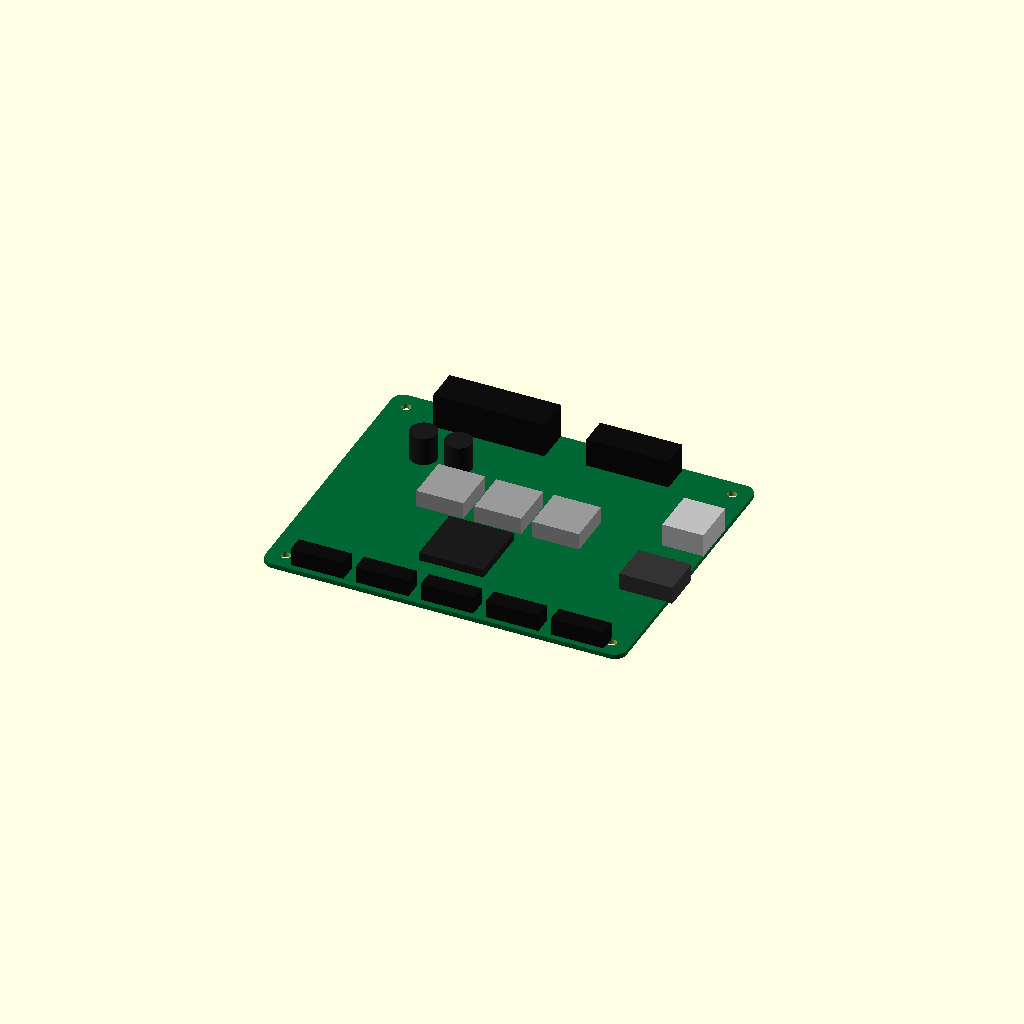
Cell 1: the model at its default parameters.
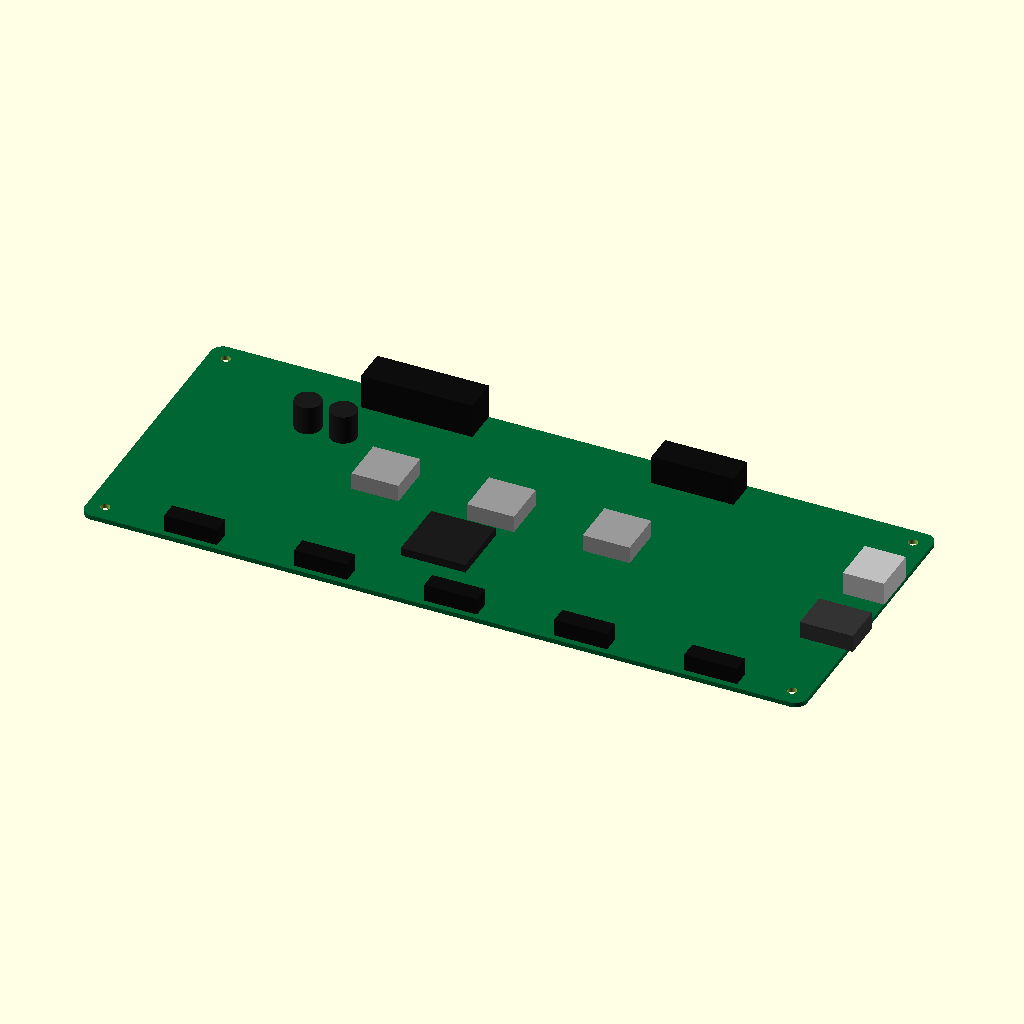
Cell 2: the same model with pcb_length = 246.
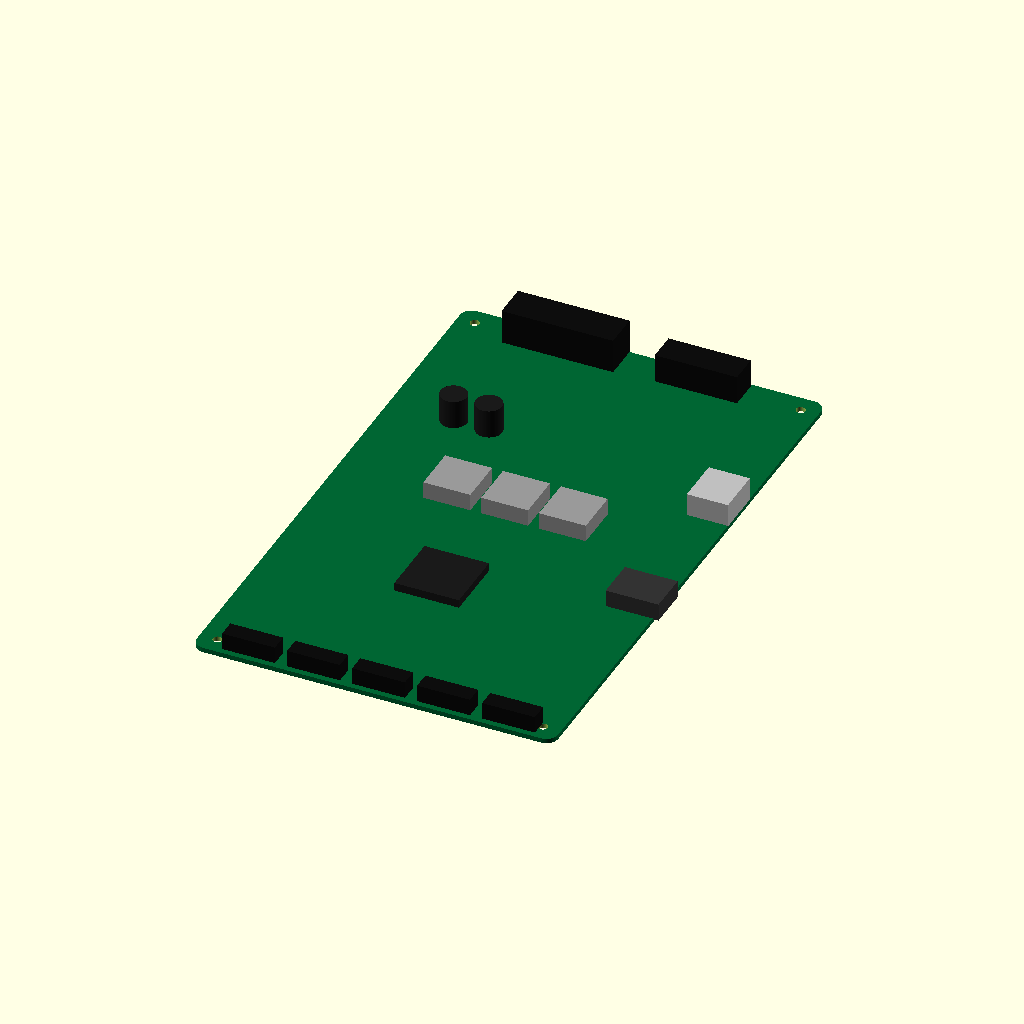
Cell 3: pcb_width = 200 (everything else at default).
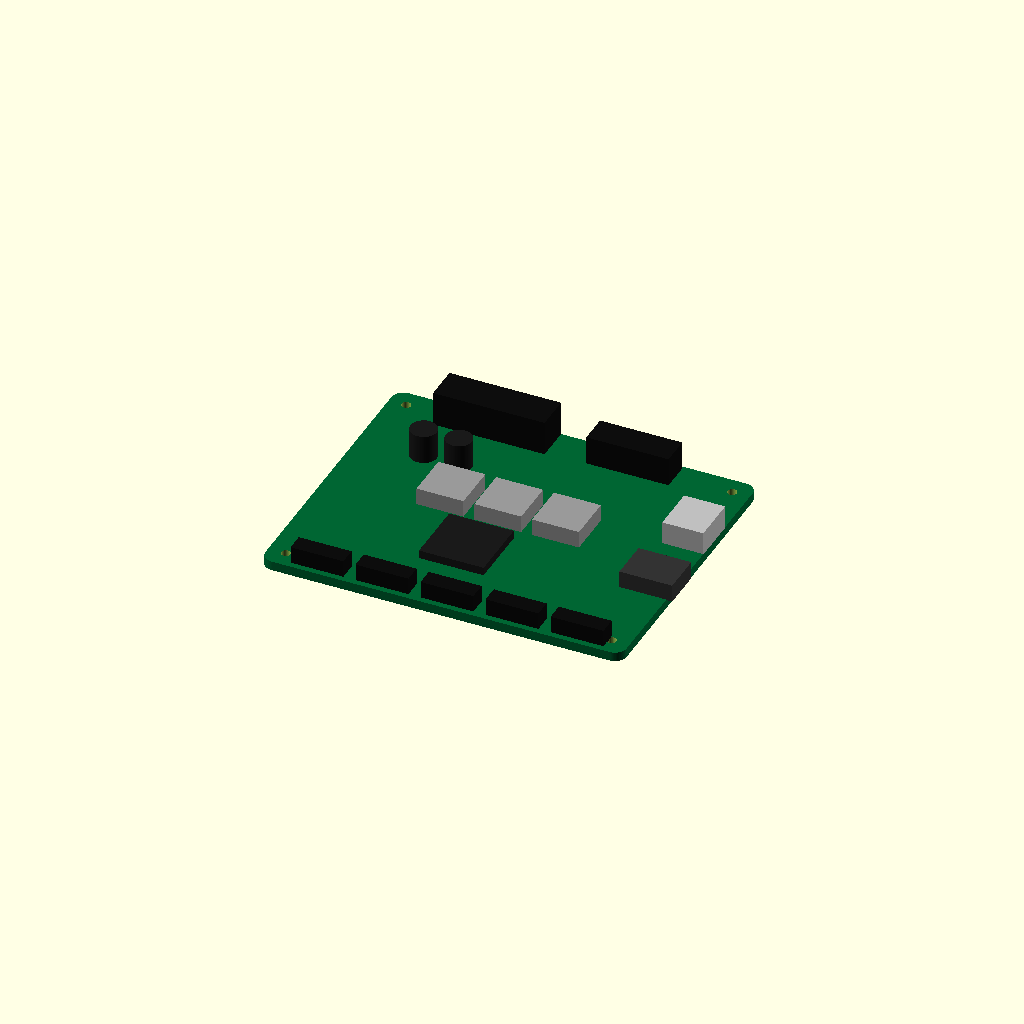
Cell 4 — pcb_thickness set to 3.2, the other parameters unchanged.
One fixed orthographic camera (rotation 55°, 0°, 25°; colour scheme Cornfield) for every cell.
Source of the model, results/nopscadlib/ablations/no_verification/scad/pcb__Duex5.scad:
$fn = 64;

// Parameters
pcb_length = 123.0;      // X
pcb_width  = 100.0;      // Y
pcb_thickness = 1.6;     // Z

// Detail parameters (kept proportional and fully connected)
corner_r = 4;
hole_d = 3.2;
hole_edge_x = 6.0;
hole_edge_y = 6.0;

overlap = 0.2; // small overlap to guarantee watertight unions

// ---------- Helpers ----------
module rounded_rect_2d(l, w, r) {
    // 2D rounded rectangle centered at origin
    hull() {
        for (sx = [-1, 1], sy = [-1, 1])
            translate([sx*(l/2 - r), sy*(w/2 - r)]) circle(r=r);
    }
}

module pcb_plate() {
    // Rounded PCB outline
    color([0.0, 0.4, 0.2])
    linear_extrude(height=pcb_thickness, center=true)
        rounded_rect_2d(pcb_length, pcb_width, corner_r);
}

module mounting_holes() {
    // Through-holes near corners
    for (sx = [-1, 1], sy = [-1, 1]) {
        translate([sx*(pcb_length/2 - hole_edge_x), sy*(pcb_width/2 - hole_edge_y), 0])
            cylinder(h=pcb_thickness + 2, d=hole_d, center=true);
    }
}

module component_box(size_xyz, pos_xyz, col=[0.15,0.15,0.15]) {
    // Places a component so it sits on top of the PCB and slightly overlaps into it
    // pos_xyz is XY center position on PCB; Z is computed from sizes
    sx = size_xyz[0]; sy = size_xyz[1]; sz = size_xyz[2];
    x = pos_xyz[0]; y = pos_xyz[1];
    z = pcb_thickness/2 + sz/2 - overlap;
    color(col)
        translate([x, y, z]) cube([sx, sy, sz], center=true);
}

module connector_block(size_xyz, pos_xyz, col=[0.05,0.05,0.05]) {
    component_box(size_xyz, pos_xyz, col);
}

// ---------- Model ----------
module pcb_complete_model() {
    union() {
        // PCB with holes
        difference() {
            pcb_plate();
            mounting_holes();
        }

        // Major connectors along one long edge (top edge, +Y)
        conn_y = pcb_width/2 - 6.0;
        connector_block([38, 12, 12], [-(pcb_length*0.20),  conn_y, 0], [0.05,0.05,0.05]); // power/terminal
        connector_block([28, 10, 10], [ (pcb_length*0.18),  conn_y, 0], [0.05,0.05,0.05]); // I/O header

        // USB + SD-like blocks on right edge (+X)
        edge_x = pcb_length/2 - 7.0;
        connector_block([14, 16, 8], [edge_x,  pcb_width*0.18, 0], [0.75,0.75,0.75]); // USB
        connector_block([18, 14, 6], [edge_x, -pcb_width*0.10, 0], [0.2,0.2,0.2]);     // SD

        // Stepper driver heatsink-like blocks (center area)
        component_box([16, 16, 6], [-(pcb_length*0.18),  pcb_width*0.05, 0], [0.6,0.6,0.6]);
        component_box([16, 16, 6], [-(pcb_length*0.02),  pcb_width*0.05, 0], [0.6,0.6,0.6]);
        component_box([16, 16, 6], [ (pcb_length*0.14),  pcb_width*0.05, 0], [0.6,0.6,0.6]);

        // MCU / main IC
        component_box([22, 22, 3], [-(pcb_length*0.05), -pcb_width*0.18, 0], [0.1,0.1,0.1]);

        // Capacitors (cylinders) near power area
        cap_r = 4.5; cap_h = 10;
        for (i = [0:1]) {
            translate([-(pcb_length*0.32) + i*12, pcb_width*0.22, pcb_thickness/2 + cap_h/2 - overlap])
                color([0.1,0.1,0.1]) cylinder(h=cap_h, r=cap_r, center=true);
        }

        // Small pin headers along bottom edge (-Y)
        hdr_y = -(pcb_width/2 - 5.0);
        for (i = [0:4]) {
            x = -pcb_length*0.35 + i*(pcb_length*0.18);
            connector_block([18, 6, 6], [x, hdr_y, 0], [0.05,0.05,0.05]);
        }
    }
}

// Render
pcb_complete_model();
Parameter table extracted from the source (name, type, default, range or options):
pcb_length: number, default 123
pcb_width: number, default 100
pcb_thickness: number, default 1.6
corner_r: number, default 4
hole_d: number, default 3.2
hole_edge_x: number, default 6
hole_edge_y: number, default 6
overlap: number, default 0.2
